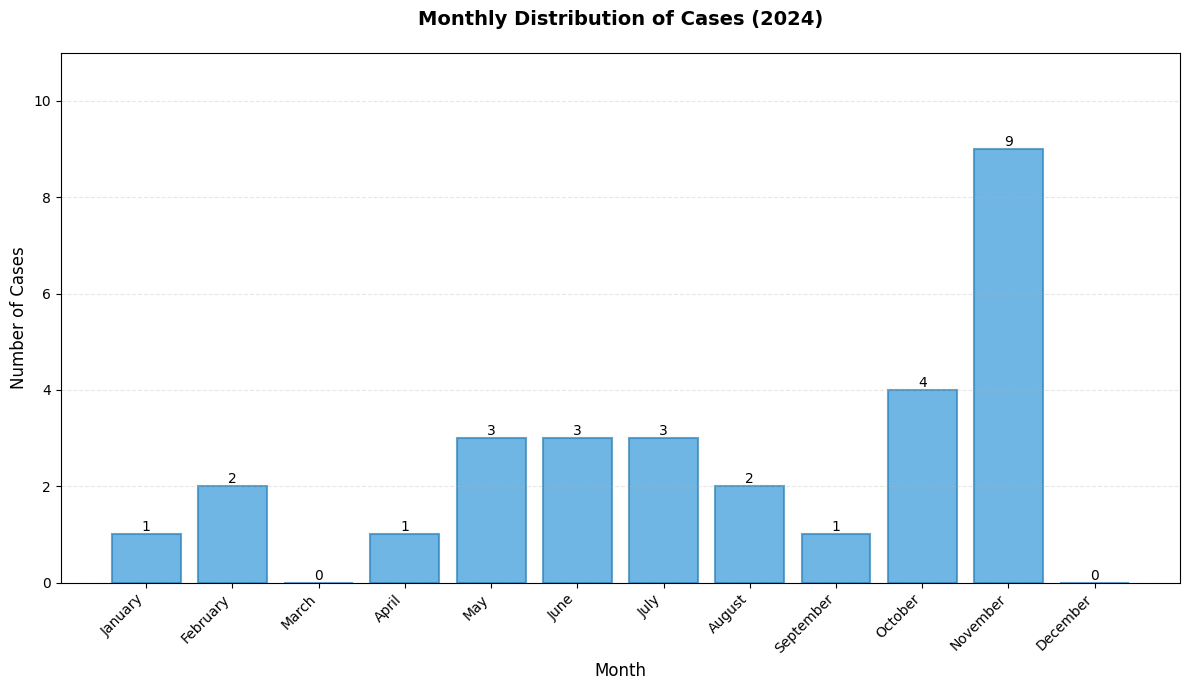
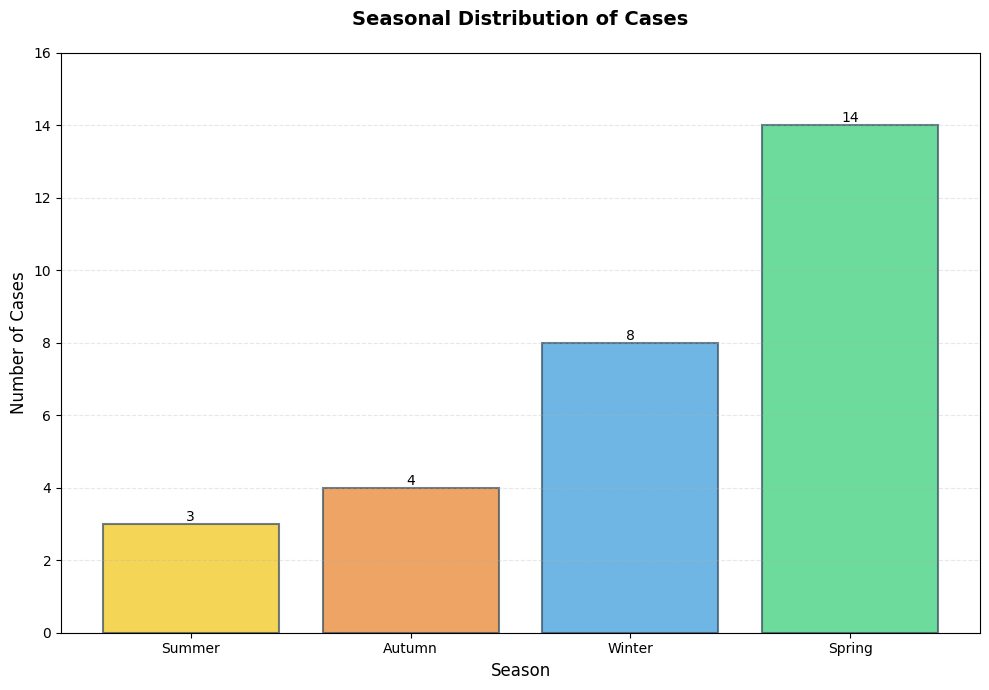
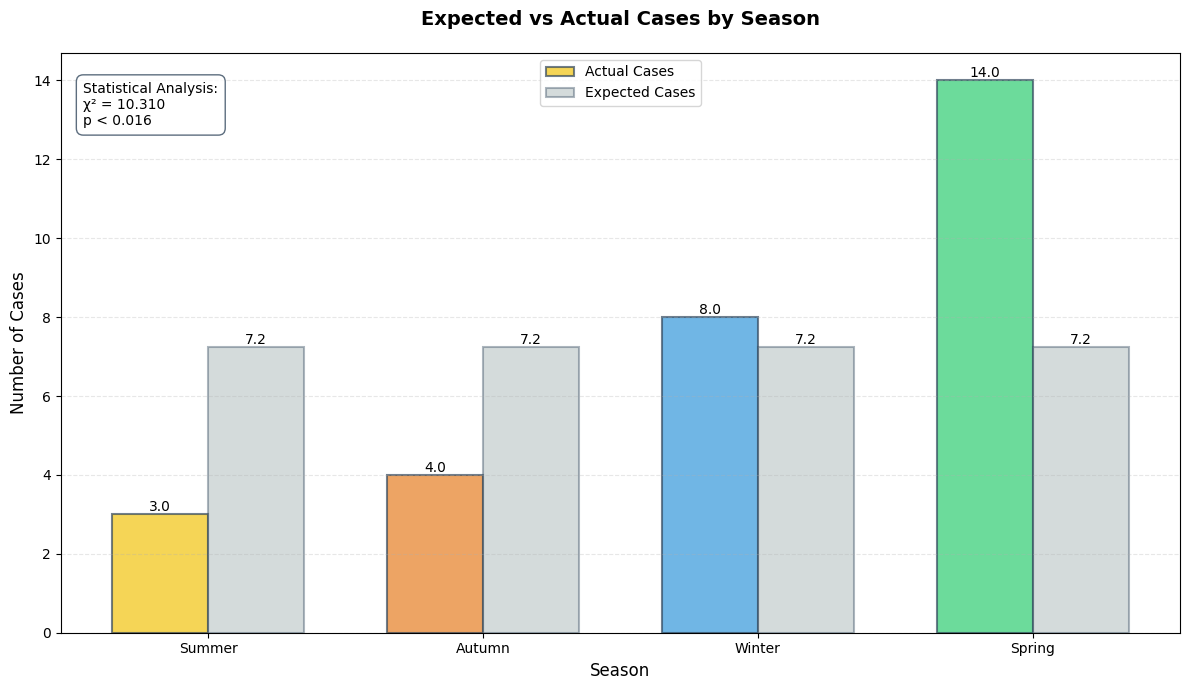

Source code (Python) for these figures, in order:
import pandas as pd
import matplotlib.pyplot as plt
import calendar
import numpy as np

# Set style for better-looking plots
plt.style.use('default')
color_palette = ['#2ecc71', '#3498db', '#9b59b6', '#f1c40f', '#e74c3c']

# Create the data
data = {
    'date': ['30-Jan-24', '09-Feb-24', '14-Feb-24', '22-Apr-24', '13-May-24', '14-May-24', 
             '17-May-24', '06-Jun-24', '26-Jun-24', '27-Jun-24', '04-Jul-24', '11-Jul-24',
             '15-Jul-24', '24-Aug-24', '25-Aug-24', '24-Sep-24', '24-Oct-24', '26-Oct-24',
             '27-Oct-24', '28-Oct-24', '01-Nov-24', '10-Nov-24', '10-Nov-24', '11-Nov-24',
             '11-Nov-24', '21-Nov-24', '24-Nov-24', '24-Nov-24', '25-Nov-24']
}

# Create DataFrame
df = pd.DataFrame(data)

# Convert date to datetime
df['date'] = pd.to_datetime(df['date'], format='%d-%b-%y')

# Add month and season columns
df['month'] = df['date'].dt.month
df['month_name'] = df['date'].dt.strftime('%B')

# Define seasons (Southern Hemisphere)
def get_season(month):
    if month in [9, 10, 11]:
        return 'Spring'
    elif month in [12, 1, 2]:
        return 'Summer'
    elif month in [3, 4, 5]:
        return 'Autumn'
    else:
        return 'Winter'

df['season'] = df['month'].apply(get_season)

# Create visualizations directory if it doesn't exist
import os
if not os.path.exists('paper_figures_color'):
    os.makedirs('paper_figures_color')

# Figure 1: Monthly Cases Bar Chart
plt.figure(figsize=(12, 7))
monthly_counts = df['month_name'].value_counts().reindex(
    [calendar.month_name[i] for i in range(1, 13)]
).fillna(0)

bars = plt.bar(range(len(monthly_counts)), monthly_counts, 
               color='#3498db', alpha=0.7, 
               edgecolor='#2980b9', linewidth=1.5)

# Add value labels on top of bars
for bar in bars:
    height = bar.get_height()
    plt.text(bar.get_x() + bar.get_width()/2., height,
             f'{int(height)}',
             ha='center', va='bottom')

plt.title('Monthly Distribution of Cases (2024)', 
          fontsize=14, pad=20, fontweight='bold')
plt.xlabel('Month', fontsize=12)
plt.ylabel('Number of Cases', fontsize=12)
plt.xticks(range(len(monthly_counts)), monthly_counts.index, 
           rotation=45, ha='right')
plt.ylim(0, max(monthly_counts) + 2)
plt.grid(axis='y', linestyle='--', alpha=0.3)
plt.tight_layout()
plt.savefig('paper_figures_color/figure1_monthly_cases.png', dpi=300, bbox_inches='tight')
plt.close()

# Figure 2: Cases by Season Bar Chart
plt.figure(figsize=(10, 7))
seasonal_counts = df['season'].value_counts().reindex(['Summer', 'Autumn', 'Winter', 'Spring'])

bars = plt.bar(range(len(seasonal_counts)), seasonal_counts,
               color=['#f1c40f', '#e67e22', '#3498db', '#2ecc71'],
               alpha=0.7, edgecolor='#34495e', linewidth=1.5)

# Add value labels
for bar in bars:
    height = bar.get_height()
    plt.text(bar.get_x() + bar.get_width()/2., height,
             f'{int(height)}',
             ha='center', va='bottom')

plt.title('Seasonal Distribution of Cases', 
          fontsize=14, pad=20, fontweight='bold')
plt.xlabel('Season', fontsize=12)
plt.ylabel('Number of Cases', fontsize=12)
plt.xticks(range(len(seasonal_counts)), seasonal_counts.index, fontsize=10)
plt.ylim(0, max(seasonal_counts) + 2)
plt.grid(axis='y', linestyle='--', alpha=0.3)
plt.tight_layout()
plt.savefig('paper_figures_color/figure2_seasonal_cases.png', dpi=300, bbox_inches='tight')
plt.close()

# Figure 3: Expected vs Actual Cases Comparison
plt.figure(figsize=(12, 7))
expected_cases = len(df) / 4
seasons = ['Summer', 'Autumn', 'Winter', 'Spring']
actual_cases = seasonal_counts.reindex(seasons).values
expected_array = np.array([expected_cases] * 4)

x = np.arange(len(seasons))
width = 0.35

bars1 = plt.bar(x - width/2, actual_cases, width, 
                label='Actual Cases', 
                color=['#f1c40f', '#e67e22', '#3498db', '#2ecc71'],
                alpha=0.7, edgecolor='#34495e', linewidth=1.5)
bars2 = plt.bar(x + width/2, expected_array, width, 
                label='Expected Cases',
                color='#95a5a6', alpha=0.4, 
                edgecolor='#34495e', linewidth=1.5)

# Add value labels
for bars in [bars1, bars2]:
    for bar in bars:
        height = bar.get_height()
        plt.text(bar.get_x() + bar.get_width()/2., height,
                f'{height:.1f}',
                ha='center', va='bottom')

plt.title('Expected vs Actual Cases by Season', 
          fontsize=14, pad=20, fontweight='bold')
plt.xlabel('Season', fontsize=12)
plt.ylabel('Number of Cases', fontsize=12)
plt.xticks(x, seasons, fontsize=10)
plt.legend(fontsize=10)
plt.grid(axis='y', linestyle='--', alpha=0.3)

# Add chi-square test results with improved styling
from scipy import stats
chi2, p_value = stats.chisquare(actual_cases, expected_array)
plt.text(0.02, 0.95, 
         f'Statistical Analysis:\nχ² = {chi2:.3f}\np < {p_value:.3f}', 
         transform=plt.gca().transAxes,
         fontsize=10,
         verticalalignment='top',
         bbox=dict(boxstyle='round,pad=0.5',
                  facecolor='white',
                  alpha=0.8,
                  edgecolor='#34495e'))

plt.tight_layout()
plt.savefig('paper_figures_color/figure3_expected_vs_actual.png', dpi=300, bbox_inches='tight')
plt.close()

print("\nVisualization Results:")
print("=====================")
print("\nFigure 1 - Monthly Distribution:")
for month, count in monthly_counts.items():
    print(f"{month}: {count:.0f} cases")

print("\nFigure 2 - Seasonal Distribution:")
for season, count in seasonal_counts.items():
    print(f"{season}: {count:.0f} cases")

print("\nFigure 3 - Statistical Comparison:")
print(f"Chi-square statistic: {chi2:.3f}")
print(f"p-value: {p_value:.3f}")
print("\nExpected vs Actual Cases:")
for season, actual, expected in zip(seasons, actual_cases, expected_array):
    print(f"{season}:")
    print(f"  Actual: {actual:.0f}")
    print(f"  Expected: {expected:.1f}")
    print(f"  Difference: {actual - expected:.1f}")

print("\nAnalysis complete. Figures have been saved to the 'paper_figures_color' folder.")
